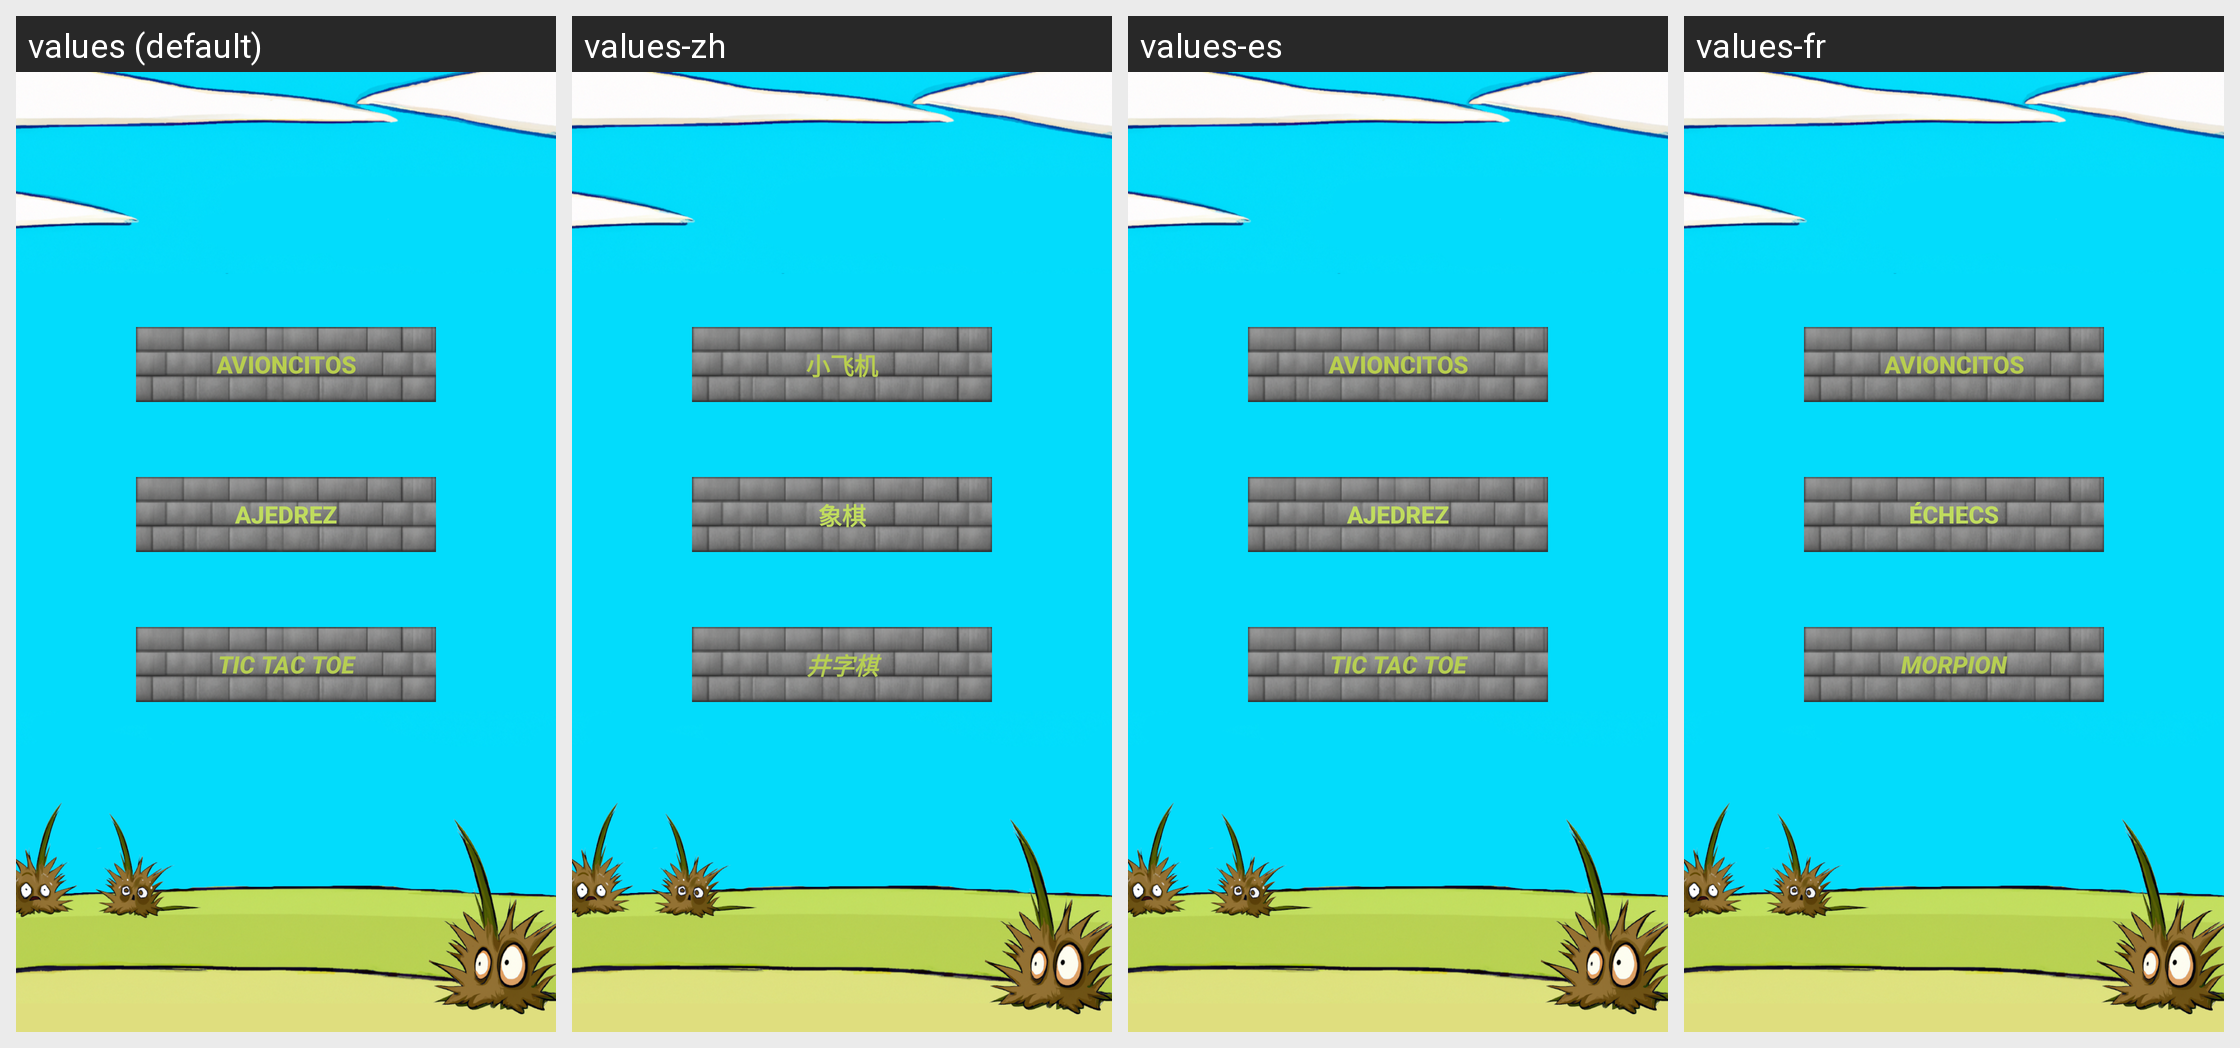

For this localized Android screen grid, give each drawn string resource with its value in every locale shown.
Android screen res/layout/fragment_first.xml rendered under 4 locales, left to right: values (default), values-zh, values-es, values-fr. Device: Nexus 5 (rendered at 1080×1920; each locale shown at half size, 540×960, under a caption strip naming it); theme Theme.Giame.
Strings drawn on this screen, with the default value and each locale's value (text and hints the layout hard-codes, and strings that could not be matched under every locale, appear in the picture but are not listed):

Avioncitos
  values: Avioncitos
  values-zh: 小飞机
  values-es: Avioncitos
  values-fr: Avioncitos

Ajedrez
  values: Ajedrez
  values-zh: 象棋
  values-es: Ajedrez
  values-fr: Échecs

enRaya
  values: Tic Tac Toe
  values-zh: 井字棋
  values-es: Tic Tac Toe
  values-fr: Morpion
